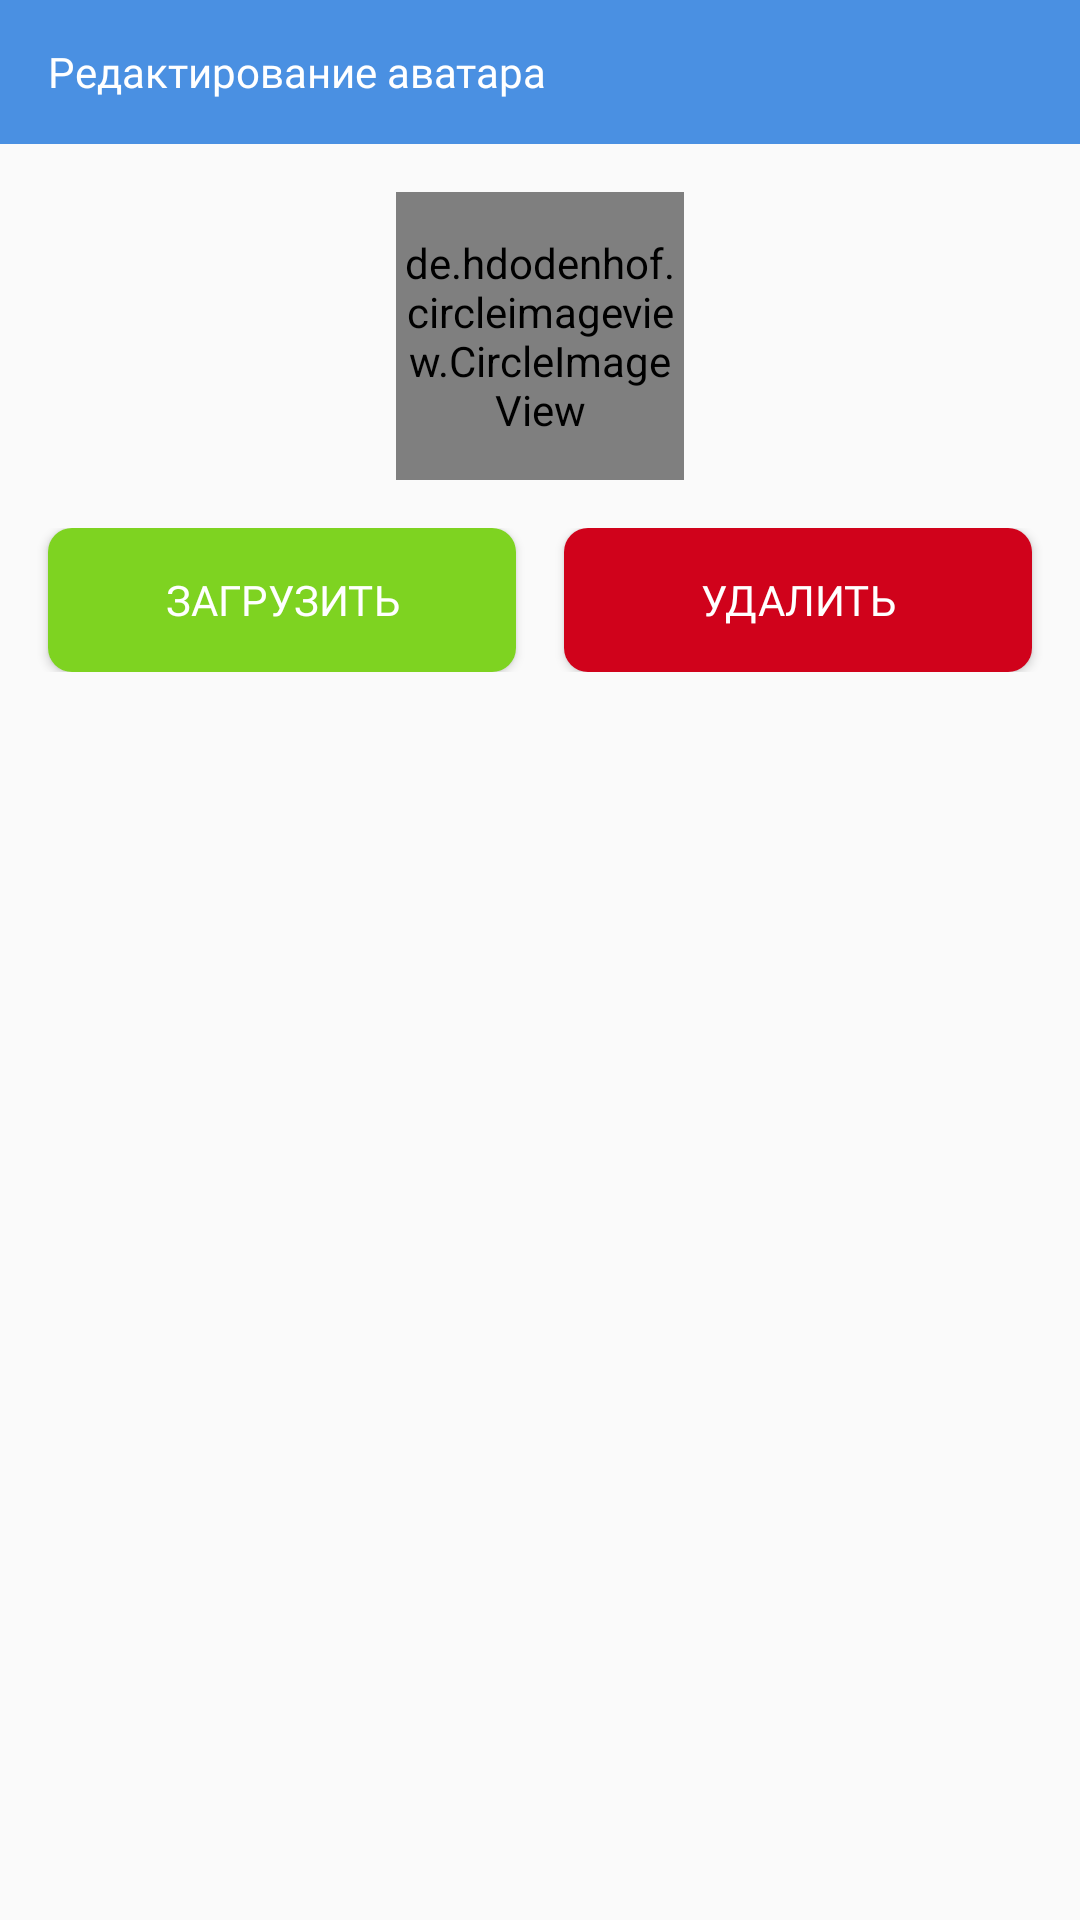

This screen was rendered from an Android layout file. Write that file and the resources it references.
<!-- AndroidManifest.xml: application theme AppTheme -->
<!-- res/layout/dialog_edit_avatar.xml -->
<?xml version="1.0" encoding="utf-8"?>
<LinearLayout xmlns:android="http://schemas.android.com/apk/res/android"
    xmlns:app="http://schemas.android.com/apk/res-auto"
    xmlns:tools="http://schemas.android.com/tools"
    android:layout_width="match_parent"
    android:layout_height="wrap_content"
    android:orientation="vertical"
    tools:context=".create_private_table_activity.CreatePrivateTableActivity">

    <LinearLayout
        android:id="@+id/linearLayoutBar"
        android:layout_width="match_parent"
        android:orientation="horizontal"
        android:gravity="center"
        android:background="@color/colorMain"
        android:layout_height="48dp">

        <TextView
            android:layout_width="wrap_content"
            android:layout_height="wrap_content"
            android:text="@string/label_edit_avatar"
            android:fontFamily="@font/noteworthy_bold"
            android:textColor="@android:color/white"
            android:layout_marginStart="16dp"/>

        <Space
            android:layout_width="0dp"
            android:layout_height="wrap_content"
            android:layout_weight="1"/>

    </LinearLayout>

    <de.hdodenhof.circleimageview.CircleImageView
        android:id="@+id/imageViewAvatar"
        android:layout_width="96dp"
        android:layout_height="96dp"
        android:layout_gravity="center"
        app:civ_border_width="2dp"
        android:layout_margin="16dp"
        app:civ_border_color="@color/colorMain"
        android:src="@android:color/white"/>

    <LinearLayout
        android:layout_width="match_parent"
        android:layout_height="wrap_content"
        android:layout_marginBottom="16dp"
        android:orientation="horizontal">

        <Button
            android:id="@+id/buttonUploadNewAvatar"
            android:layout_width="0dp"
            android:layout_height="48dp"
            android:layout_marginStart="16dp"
            android:background="@drawable/button_dialog_green"
            android:fontFamily="@font/noteworthy_bold"
            android:textColor="@android:color/white"
            android:text="Загрузить"
            android:layout_marginEnd="8dp"
            android:layout_weight="1"/>

        <Button
            android:id="@+id/buttonRemoveAvatar"
            android:layout_width="0dp"
            android:layout_height="48dp"
            android:layout_marginEnd="16dp"
            android:background="@drawable/button_dialog_red"
            android:fontFamily="@font/noteworthy_bold"
            android:textColor="@android:color/white"
            android:text="Удалить"
            android:layout_marginStart="8dp"
            android:layout_weight="1"/>


    </LinearLayout>

</LinearLayout>
<!-- resources referenced by this layout -->
<resources>
  <color name="colorMain">#4A90E2</color>
  <!-- drawable button_dialog_green (drawable) -->
  <?xml version="1.0" encoding="utf-8"?>
  <shape xmlns:android="http://schemas.android.com/apk/res/android">
  
      <corners android:radius="8dp"/>
      <solid android:color="@color/colorRight"/>
  
  </shape>
  <!-- drawable button_dialog_red (drawable) -->
  <?xml version="1.0" encoding="utf-8"?>
  <shape xmlns:android="http://schemas.android.com/apk/res/android">
  
      <corners android:radius="8dp"/>
      <solid android:color="@color/colorWrong"/>
  
  </shape>
  <string name="label_edit_avatar">Редактирование аватара</string>
  <style name="AppTheme" parent="Theme.AppCompat.Light.NoActionBar">
          
          <item name="colorPrimary">@color/colorMain</item>
          <item name="colorPrimaryDark">@color/colorMain</item>
          <item name="colorAccent">@color/colorAccent</item>
      </style>
  <color name="colorRight">#7ED321</color>
  <color name="colorWrong">#D0021B</color>
  <color name="colorAccent">#FF4081</color>
</resources>
